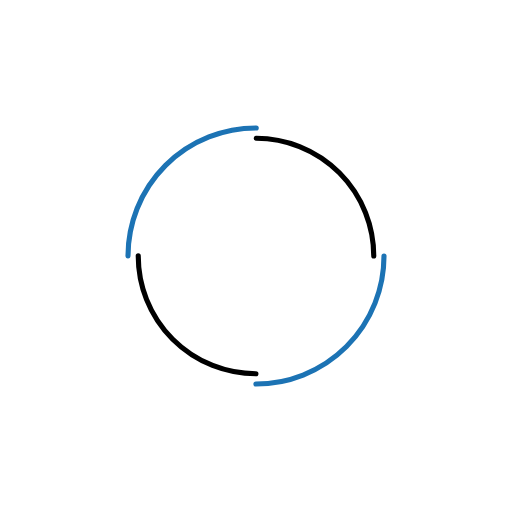
t = 0.00 s
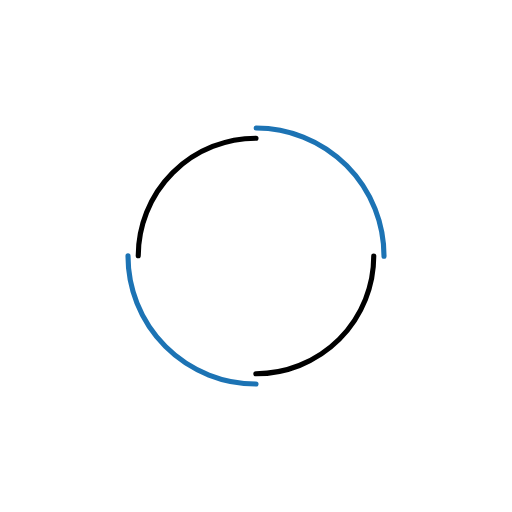
t = 0.25 s
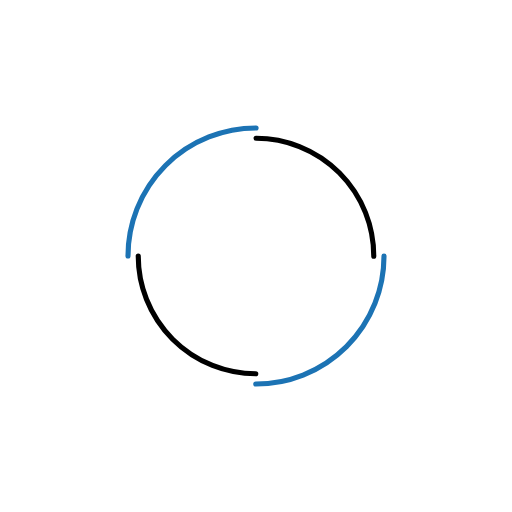
t = 0.50 s
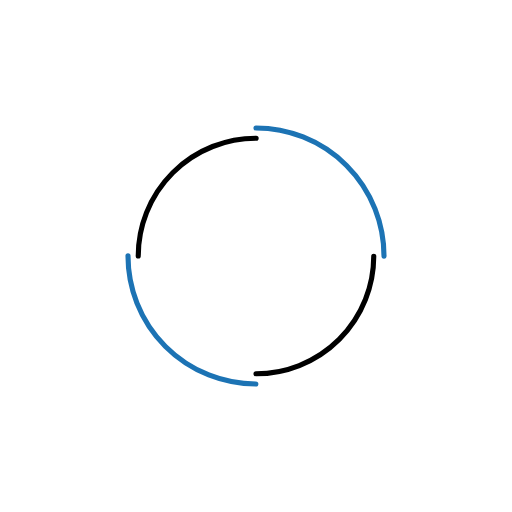
t = 0.75 s

The animated SVG that drew these frames (rendered in a browser with its animation timeline set to each time). Animation: 2 SMIL elements (animateTransform=2); one cycle of 1.00 s, repeats indefinitely.

<svg width="200px"  height="200px"  xmlns="http://www.w3.org/2000/svg" viewBox="0 0 100 100" preserveAspectRatio="xMidYMid" class="lds-double-ring" style="background: rgba(0, 0, 0, 0) none repeat scroll 0% 0%;"><circle cx="50" cy="50" ng-attr-r="{{config.radius}}" ng-attr-stroke-width="{{config.width}}" ng-attr-stroke="{{config.c1}}" ng-attr-stroke-dasharray="{{config.dasharray}}" fill="none" stroke-linecap="round" r="25" stroke-width="1" stroke="#1c73b4" stroke-dasharray="39.269908169872416 39.269908169872416"><animateTransform attributeName="transform" type="rotate" calcMode="linear" values="0 50 50;360 50 50" keyTimes="0;1" dur="1s" begin="0s" repeatCount="indefinite"></animateTransform></circle><circle cx="50" cy="50" ng-attr-r="{{config.radius2}}" ng-attr-stroke-width="{{config.width}}" ng-attr-stroke="{{config.c2}}" ng-attr-stroke-dasharray="{{config.dasharray2}}" ng-attr-stroke-dashoffset="{{config.dashoffset2}}" fill="none" stroke-linecap="round" r="23" stroke-width="1" stroke="#000000" stroke-dasharray="36.12831551628262 36.12831551628262" stroke-dashoffset="36.12831551628262"><animateTransform attributeName="transform" type="rotate" calcMode="linear" values="0 50 50;-360 50 50" keyTimes="0;1" dur="1s" begin="0s" repeatCount="indefinite"></animateTransform></circle></svg>
